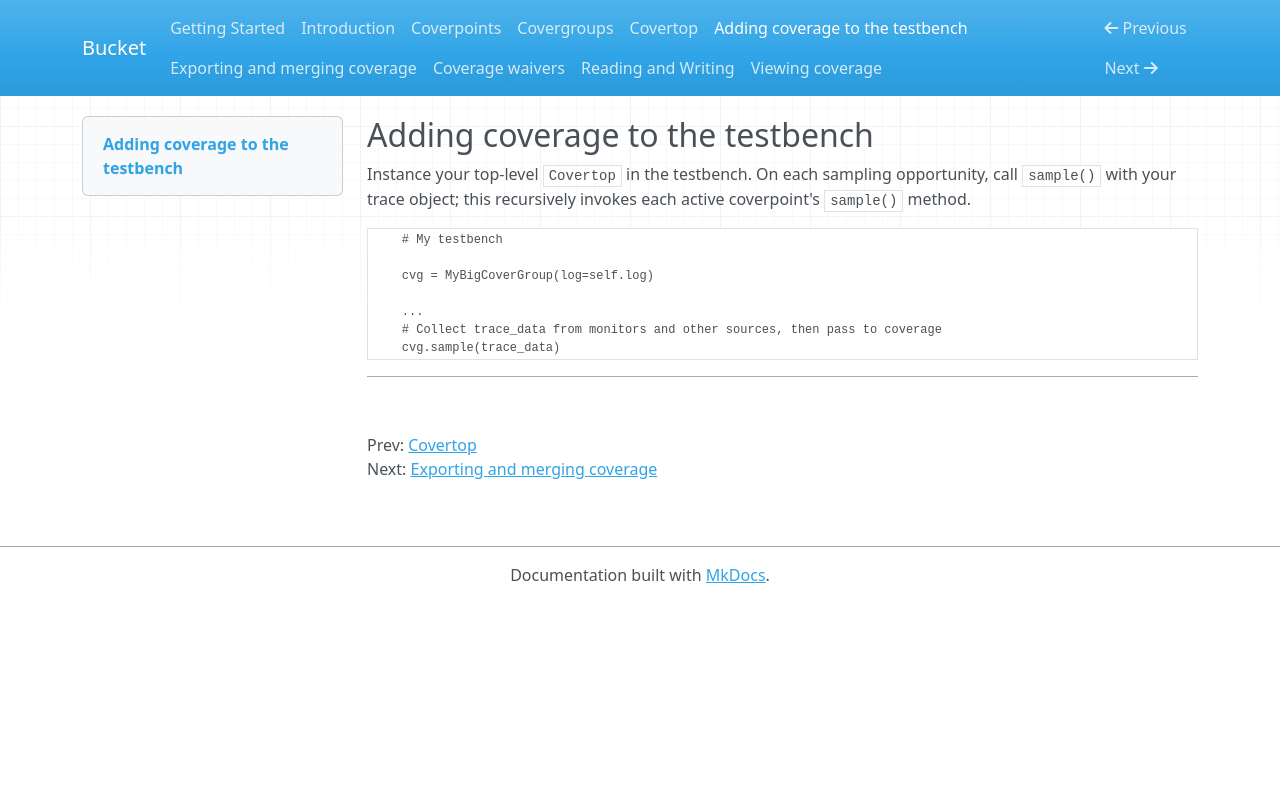

repository: Noodle-Bytes/bucket · page: add_to_testbench/index.html · generator: mkdocs

<!--
  ~ SPDX-License-Identifier: MIT
  ~ Copyright (c) 2023-2026 Noodle-Bytes. All Rights Reserved
  -->

## Adding coverage to the testbench

Instance your top-level `Covertop` in the testbench. On each sampling opportunity,
call `sample()` with your trace object; this recursively invokes each active
coverpoint's `sample()` method.

``` Python
    # My testbench

    cvg = MyBigCoverGroup(log=self.log)

    ...
    # Collect trace_data from monitors and other sources, then pass to coverage
    cvg.sample(trace_data)
```

<!-- Navigation links below are auto-generated by tools/update_docs_nav.py. Do not edit manually. -->
---
<br>

Prev: [Covertop](covertop.md)
<br>
Next: [Exporting and merging coverage](export_and_merge.md)
